Run: headless pygame with SDL's dummy video driver; simulated clock (each Clock.tick advances the game by its frame time, no real sleeping); random seed 0; keys injected as events and as key.get_pressed() state; no mouse input.
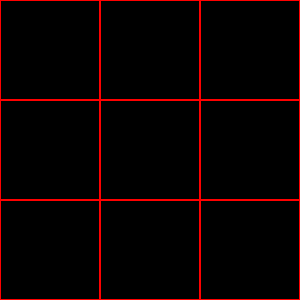
Frame 1 of 4 · flips 1–60 · no input
Frame 2 of 4 · flips 61–180 · tapped SPACE, RETURN · held RIGHT (→), D · screen unchanged from frame 1, image omitted
Frame 3 of 4 · flips 181–300 · held DOWN (↓), S · screen unchanged from frame 2, image omitted
Frame 4 of 4 · flips 301–420 · held LEFT (←), A, UP (↑), W · screen unchanged from frame 3, image omitted

The pygame program that drew these frames:

import pygame

RED = (255,0,0)

screen_height = 300
screen_width = 300


grid_square = screen_height // 3




RED = (255,0,0)



def grid():
    for column in range(0,screen_width,grid_square):
        for row in range(0,screen_height,grid_square):
            pygame.draw.rect(screen,RED,(column,row,grid_square,grid_square),1)




# game loop
pygame.init()

running = True


screen = pygame.display.set_mode((screen_height,screen_width))















while running:
    for event in pygame.event.get():
        if event.type == pygame.QUIT:
            running = False
    

    grid()
    pygame.display.update()

pygame.quit()
